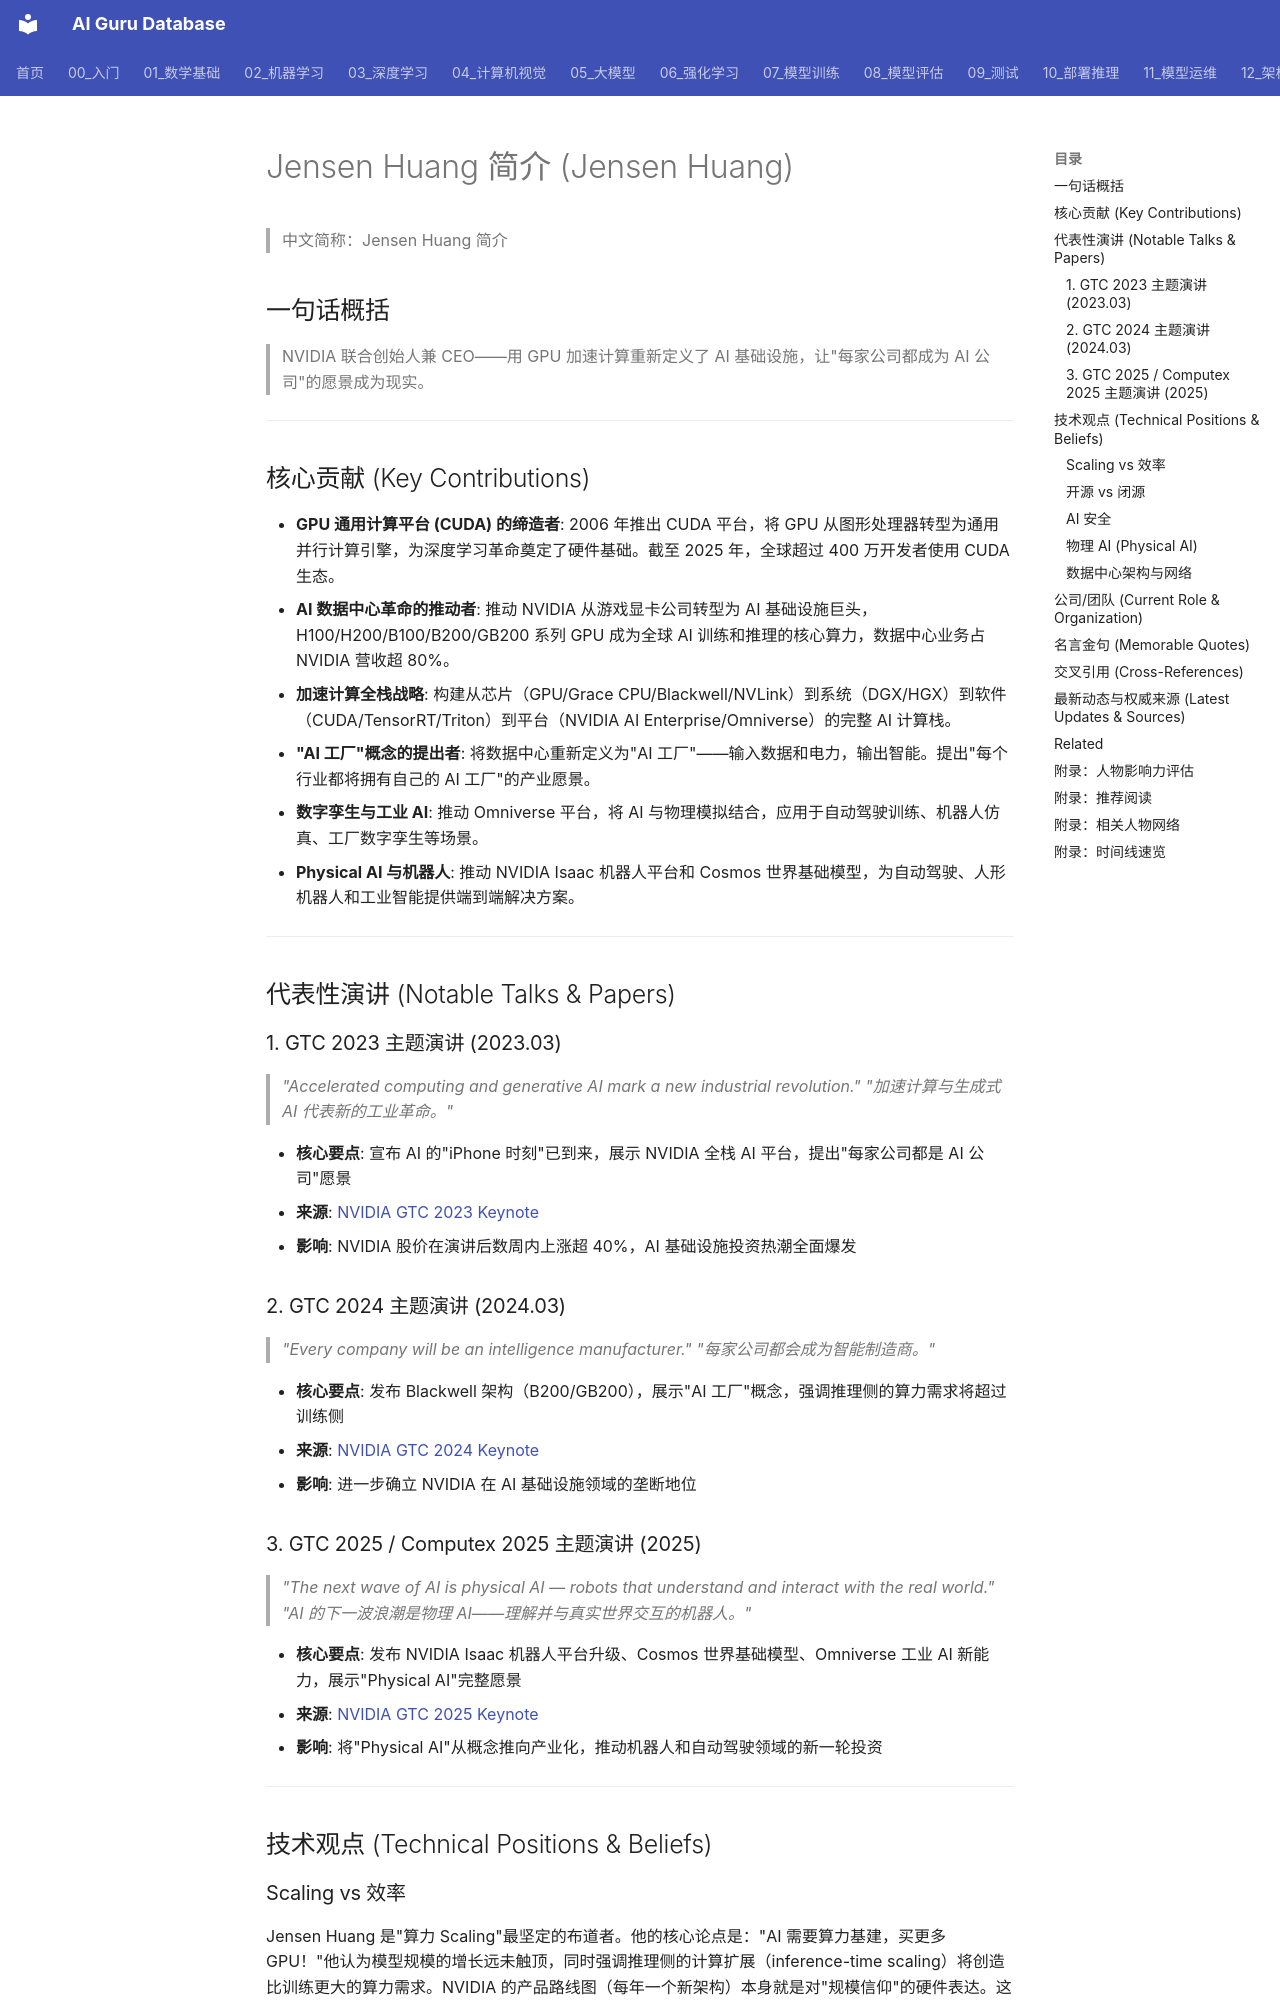

repository: ai-guru-global/ai-guru-database · page: 19_业界观点/12_Jensen_Huang_黄仁勋/01_关于/index.html · generator: mkdocs

---
title: Jensen Huang 简介 (Jensen Huang)
category: 19-talks-jensen-huang
tags: ["talks", "speeches", "insights", "leaders", "NVIDIA", "GPU", "accelerated-computing", "physical-AI"]
summary: "NVIDIA 联合创始人兼 CEO，用 GPU 重新定义了 AI 计算基础设施的芯片 visionary。"
created: 2026-05-31
updated: 2026-06-05
tier: supporting
aliases:
  - About
sources: []

name_zh: "Jensen Huang 简介"
---
# Jensen Huang 简介 (Jensen Huang)

> 中文简称：Jensen Huang 简介

## 一句话概括

> NVIDIA 联合创始人兼 CEO——用 GPU 加速计算重新定义了 AI 基础设施，让"每家公司都成为 AI 公司"的愿景成为现实。

---

## 核心贡献 (Key Contributions)

- **GPU 通用计算平台 (CUDA) 的缔造者**: 2006 年推出 CUDA 平台，将 GPU 从图形处理器转型为通用并行计算引擎，为深度学习革命奠定了硬件基础。截至 2025 年，全球超过 400 万开发者使用 CUDA 生态。
- **AI 数据中心革命的推动者**: 推动 NVIDIA 从游戏显卡公司转型为 AI 基础设施巨头，H100/H200/B100/B200/GB200 系列 GPU 成为全球 AI 训练和推理的核心算力，数据中心业务占 NVIDIA 营收超 80%。
- **加速计算全栈战略**: 构建从芯片（GPU/Grace CPU/Blackwell/NVLink）到系统（DGX/HGX）到软件（CUDA/TensorRT/Triton）到平台（NVIDIA AI Enterprise/Omniverse）的完整 AI 计算栈。
- **"AI 工厂"概念的提出者**: 将数据中心重新定义为"AI 工厂"——输入数据和电力，输出智能。提出"每个行业都将拥有自己的 AI 工厂"的产业愿景。
- **数字孪生与工业 AI**: 推动 Omniverse 平台，将 AI 与物理模拟结合，应用于自动驾驶训练、机器人仿真、工厂数字孪生等场景。
- **Physical AI 与机器人**: 推动 NVIDIA Isaac 机器人平台和 Cosmos 世界基础模型，为自动驾驶、人形机器人和工业智能提供端到端解决方案。

---

## 代表性演讲 (Notable Talks & Papers)

### 1. GTC 2023 主题演讲 (2023.03)

> *"Accelerated computing and generative AI mark a new industrial revolution."*
> *"加速计算与生成式 AI 代表新的工业革命。"*

- **核心要点**: 宣布 AI 的"iPhone 时刻"已到来，展示 NVIDIA 全栈 AI 平台，提出"每家公司都是 AI 公司"愿景
- **来源**: [NVIDIA GTC 2023 Keynote](https://www.nvidia.com/gtc/)
- **影响**: NVIDIA 股价在演讲后数周内上涨超 40%，AI 基础设施投资热潮全面爆发

### 2. GTC 2024 主题演讲 (2024.03)

> *"Every company will be an intelligence manufacturer."*
> *"每家公司都会成为智能制造商。"*

- **核心要点**: 发布 Blackwell 架构（B200/GB200），展示"AI 工厂"概念，强调推理侧的算力需求将超过训练侧
- **来源**: [NVIDIA GTC 2024 Keynote](https://www.nvidia.com/en-us/gtc/keynote/)
- **影响**: 进一步确立 NVIDIA 在 AI 基础设施领域的垄断地位
